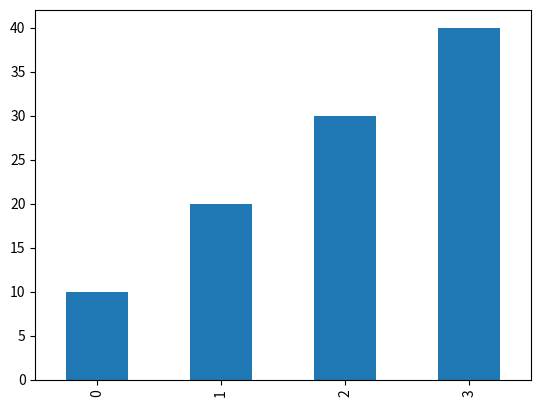

This chart was generated by the following Python code:
import pandas as pd
import matplotlib.pyplot as plt

#! video Reference: https://www.youtube.com/watch?v=vtgDGrUiUKk
#! Documentation: https://medium.com/@sathishkumar.babu89/pandas-series-the-one-dimensional-workhorse-youll-use-every-day-4628e8a1f6e2

# The Pandas Series is an essential building block for data analysis and manipulation.

# Its labeled indexing, vectorized operations, missing data handling, performance optimizations, and integration with other libraries make it a powerful tool, especially when working with large and structured datasets. Whether you're handling time series, working with numerical data, or performing complex analysis, Series provide a flexible and efficient structure for all your data needs.


# 1. Labeled Indexing
series = pd.Series([10, 20, 30], index=["a", "b", "c"])
print("Pandas Series - Access using label")
print(series["b"])  # Access using label

# 2. Handling Missing Data 
# Pandas Series can handle missing data more gracefully using functions like isna(), fillna(), and dropna(). Missing values are often represented as NaN (Not a Number), and Pandas provides built-in methods to handle these missing values

missing_series = pd.Series([10, 20, None, 40])
series_filled = missing_series.fillna(0)  # Fill missing values with 0
print("Pandas Series - Fill missing values with 0")
print(series_filled)

# 3. Vectorized Operations
# you can apply mathematical or logical operations to the entire Series without the need for explicit loops, leading to faster execution and cleaner code

vector_series = pd.Series([10, 20, 30])
result = vector_series + 5  # Adds 5 to every element
print("Pandas Series - Adds 5 to every element")
print(result)

# 4. Flexible Data Types
multiple_data = [10, "Hello", 3.14, True]
series_ml = pd.Series(multiple_data)

# Printing the Series
print("Pandas Series with multiple data types:")
print(series_ml)

# 5. Alignment of Data
# If you add two Series with the same or different indices, Pandas automatically aligns them based on the index and handles missing values accordingly

series1 = pd.Series([10, 20, 30], index=["a", "b", "c"])
series2 = pd.Series([5, 15, 25], index=["b", "a", "c"])
Alignment_result = series1 + series2
print(Alignment_result)

# 6. Integration with Other Libraries
# Series is well-integrated with many other libraries in the Python ecosystem, especially NumPy, Matplotlib, and SciPy

series = pd.Series([10, 20, 30, 40])
series.plot(kind='bar')  # Create a bar plot
plt.show()